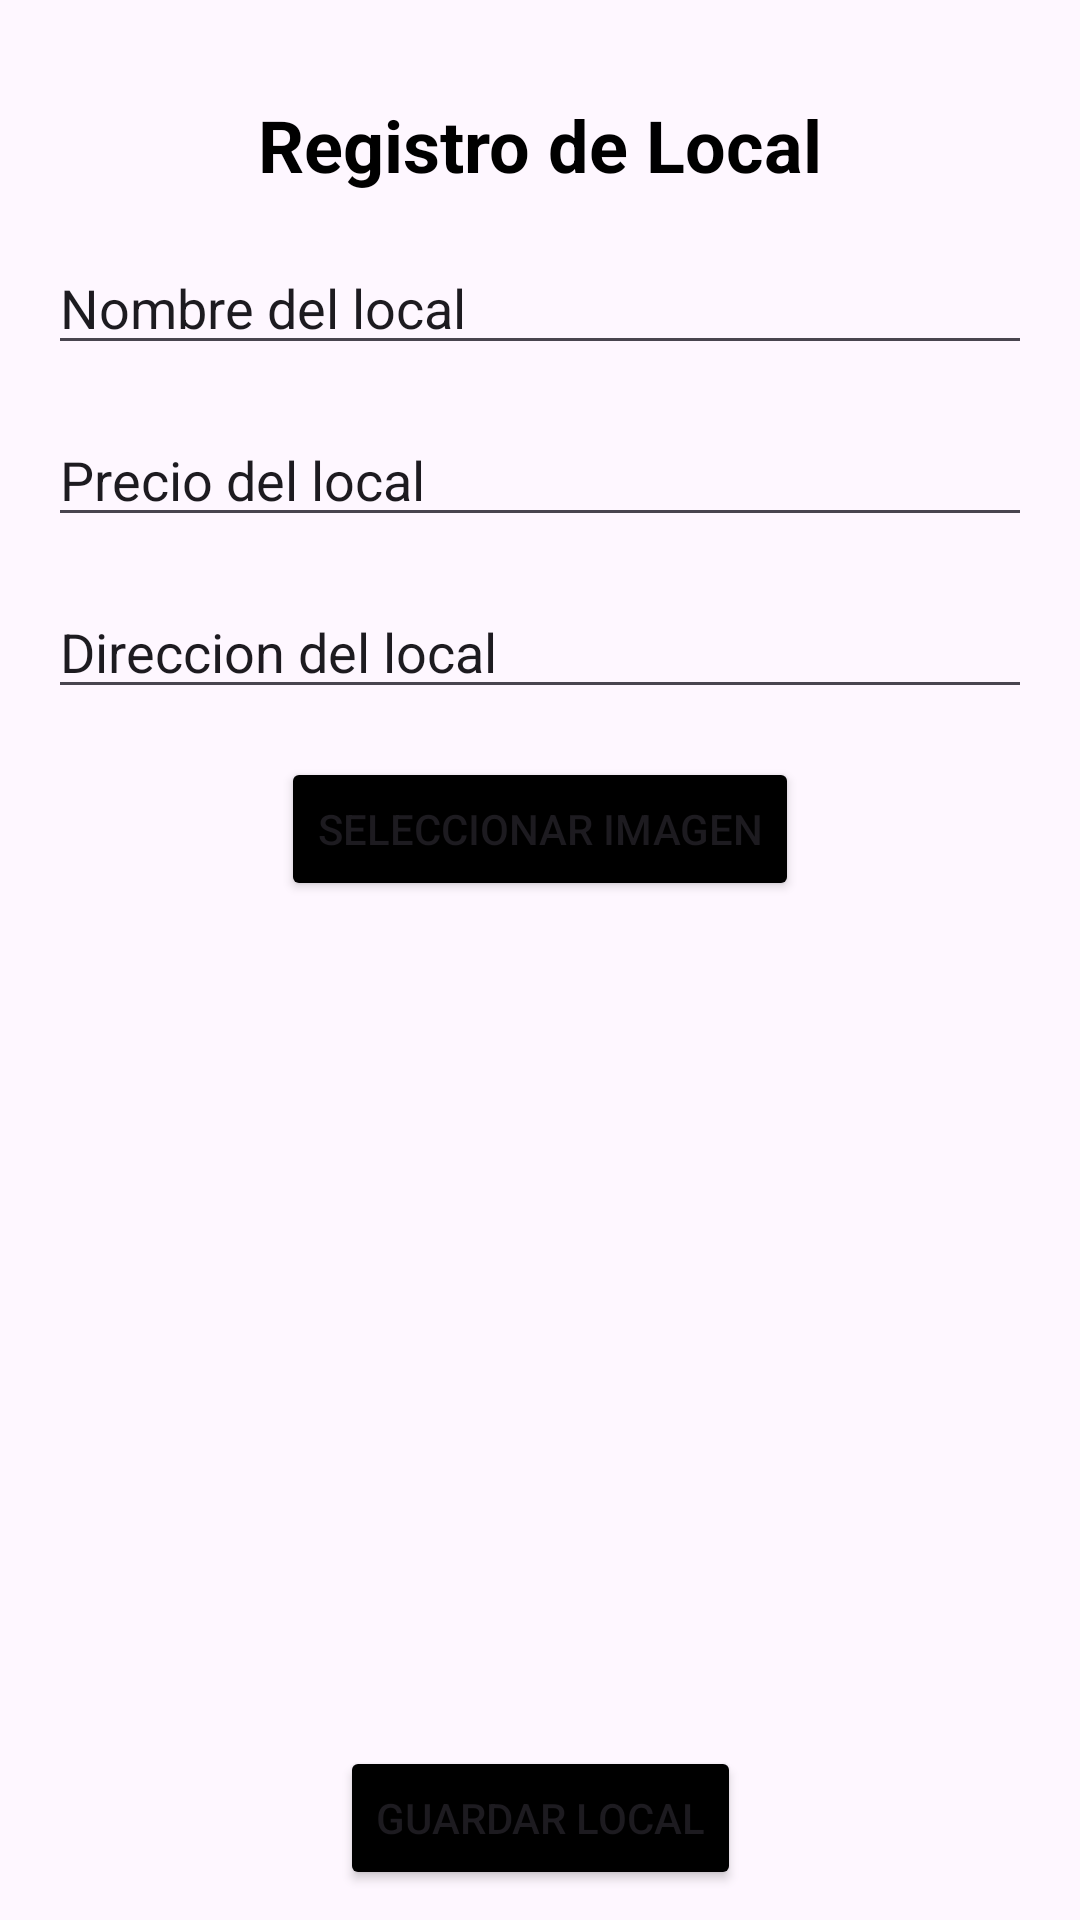

Here is an Android app screen rendered from its layout file. Give the layout XML and the strings, colors and styles it references.
<!-- AndroidManifest.xml: application theme Theme.AplicacionLocales -->
<!-- res/layout/activity_agregar_local.xml -->
<?xml version="1.0" encoding="utf-8"?>
<androidx.constraintlayout.widget.ConstraintLayout xmlns:android="http://schemas.android.com/apk/res/android"
    xmlns:app="http://schemas.android.com/apk/res-auto"
    xmlns:tools="http://schemas.android.com/tools"
    android:id="@+id/main"
    android:layout_width="match_parent"
    android:layout_height="match_parent"
    tools:context=".AgregarLocal"
    android:background="@drawable/fondo_gradiente">

    <TextView
        android:id="@+id/labelRegistro"
        android:layout_width="wrap_content"
        android:layout_height="wrap_content"
        android:text="Registro de Local"
        android:textSize="24sp"
        android:textStyle="bold"
        android:textColor="@android:color/black"
        app:layout_constraintTop_toTopOf="parent"
        app:layout_constraintStart_toStartOf="parent"
        app:layout_constraintEnd_toEndOf="parent"
        android:layout_marginTop="32dp"/>
    
    <EditText
        android:id="@+id/nombreLocal"
        android:layout_width="0dp"
        android:layout_height="wrap_content"
        android:text="Nombre del local"
        android:inputType="textPersonName"
        android:layout_marginTop="16dp"
        android:layout_marginStart="16dp"
        android:layout_marginEnd="16dp"
        app:layout_constraintTop_toBottomOf="@+id/labelRegistro"
        app:layout_constraintStart_toStartOf="parent"
        app:layout_constraintEnd_toEndOf="parent"/>

    <EditText
        android:id="@+id/precioLocal"
        android:layout_width="0dp"
        android:layout_height="wrap_content"
        android:text="Precio del local"
        android:inputType="textPersonName"
        android:layout_marginTop="16dp"
        android:layout_marginStart="16dp"
        android:layout_marginEnd="16dp"
        app:layout_constraintTop_toBottomOf="@+id/nombreLocal"
        app:layout_constraintStart_toStartOf="parent"
        app:layout_constraintEnd_toEndOf="parent"/>

    <EditText
        android:id="@+id/direccionLocal"
        android:layout_width="0dp"
        android:layout_height="wrap_content"
        android:text="Direccion del local"
        android:inputType="textPersonName"
        android:layout_marginTop="16dp"
        android:layout_marginStart="16dp"
        android:layout_marginEnd="16dp"
        app:layout_constraintTop_toBottomOf="@+id/precioLocal"
        app:layout_constraintStart_toStartOf="parent"
        app:layout_constraintEnd_toEndOf="parent"/>

    <Button
        android:id="@+id/btnSeleccionarImagen"
        android:layout_width="wrap_content"
        android:layout_height="wrap_content"
        android:text="Seleccionar imagen"
        android:layout_marginTop="16dp"
        app:layout_constraintTop_toBottomOf="@+id/direccionLocal"
        app:layout_constraintStart_toStartOf="parent"
        app:layout_constraintEnd_toEndOf="parent"
        android:backgroundTint="@android:color/black"/>

    <ImageView
        android:id="@+id/miImageView"
        android:layout_width="200dp"
        android:layout_height="200dp"
        android:scaleType="centerCrop"
        android:layout_marginTop="20dp"
        app:layout_constraintTop_toBottomOf="@+id/btnSeleccionarImagen"
        app:layout_constraintStart_toStartOf="parent"
        app:layout_constraintEnd_toEndOf="parent"/>

    <Button
        android:id="@+id/btnGuardar"
        android:layout_width="wrap_content"
        android:layout_height="wrap_content"
        android:layout_marginBottom="10dp"
        android:backgroundTint="@android:color/black"
        android:text="Guardar Local"
        app:layout_constraintBottom_toBottomOf="parent"
        app:layout_constraintEnd_toEndOf="parent"
        app:layout_constraintStart_toStartOf="parent" />

</androidx.constraintlayout.widget.ConstraintLayout>
<!-- resources referenced by this layout -->
<resources>
  <style name="Theme.AplicacionLocales" parent="Base.Theme.AplicacionLocales" />
  <style name="Base.Theme.AplicacionLocales" parent="Theme.Material3.DayNight.NoActionBar">
          
          
      </style>
</resources>
